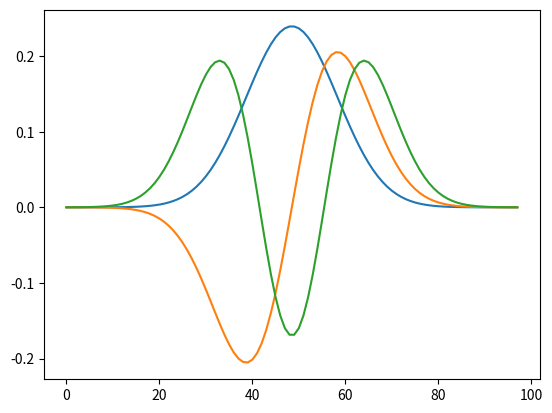

Here is the Python script that generated this plot:
import numpy as np
import scipy as sp
import matplotlib.pyplot as plt
import time

"""
Returns a copy of matrix describing relationships between Psi's
"""
def generate_constituent_matrix(number_of_psi = 100,number_of_spatial_dimensions=1):
    #set off diagonal terms to -1
    D = -1*np.roll(np.eye(number_of_psi-2),1) - 1*np.roll(np.eye(number_of_psi-2),-1)
    #set diagonal to 2
    np.fill_diagonal(D,2)
    if(number_of_spatial_dimensions==1):
        return D
    elif(number_of_spatial_dimensions==2):
        pass
    elif(number_of_spatial_dimensions==3):
        pass
    else:
        print("Number of spatial dimensions incorrect:",number_of_spatial_dimensions)

"""
Given a function, create a potential matrix
"""
def generate_potential_matrix(potential_function,number_of_psi = 100,start=0,stop=1):
    #define a function here to approximate
    linspace = np.linspace(start,stop,num=number_of_psi-2)
    print()
    potential_values = np.array(list(map(potential_function,linspace)))
    diagonal_matrix = np.diag(potential_values)
    return diagonal_matrix

"""
Given the hermatian matrix return the eigenvalues and eigenvectors
"""
def find_eigen_values(H_matrix):
    eigenValues,eigenVectors = np.linalg.eig(H_matrix)
    # eigenvectors = eigenVectors.T #possibly the more cursed thing numpy ever implemented
    #sort eigenvectors and eigenvalues
    idx = eigenValues.argsort()
    eigenValues = eigenValues[idx]
    eigenVectors = eigenVectors[:,idx]
    eigenVectors = eigenVectors.T #possibly the most cursed thing in numpy
    return eigenValues, eigenVectors



if __name__ == "__main__":
    number_of_psi = 100
    hbar = 1.0545718E-34
    constituent_matrix = generate_constituent_matrix(number_of_psi=number_of_psi)
    print(constituent_matrix)
    #create a function that returns zero
    def potential(x):
        return (x-0.5)**2
    potential_matrix = generate_potential_matrix(potential,number_of_psi=number_of_psi)
    eigenvalues, eigenvectors  = find_eigen_values(constituent_matrix + potential_matrix)
    plt.plot(eigenvectors[0])
    plt.plot(eigenvectors[1])
    plt.plot(eigenvectors[2])
    plt.show()
